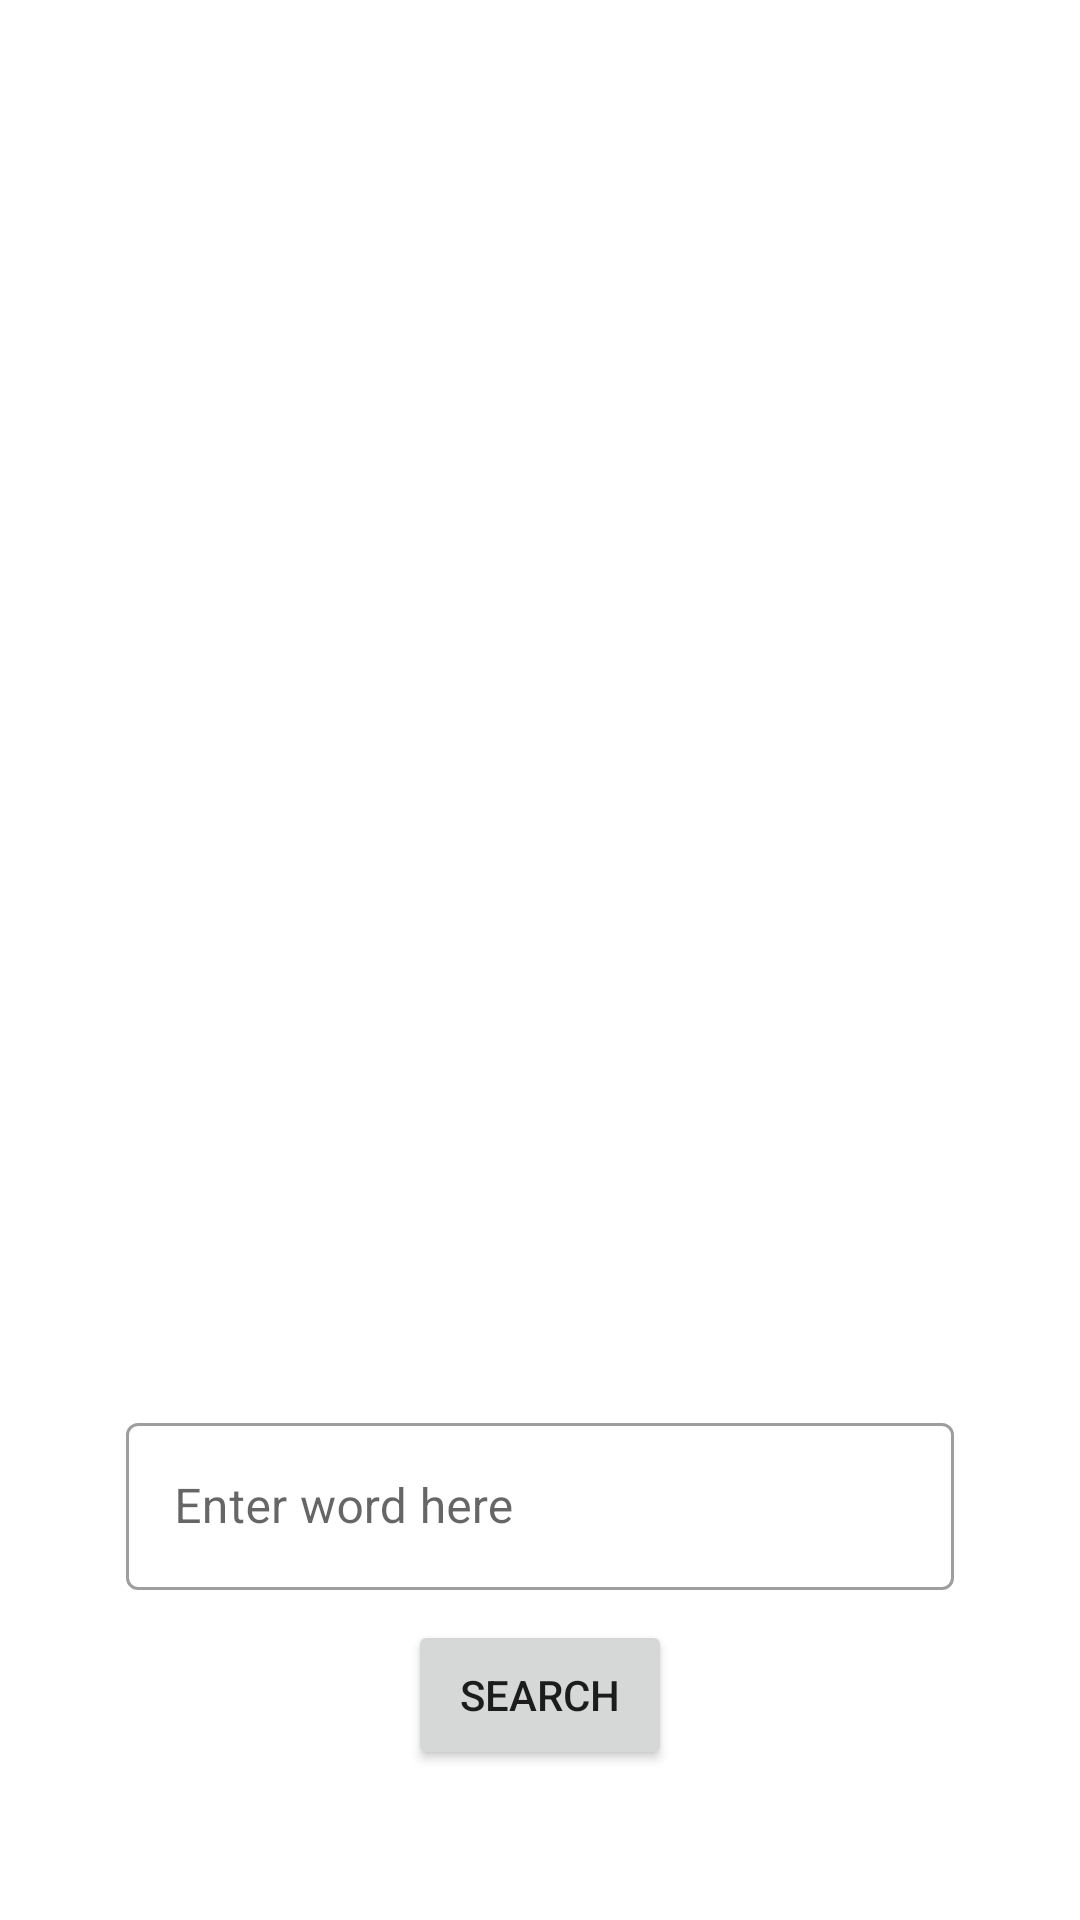

Produce the Android XML layout that renders to this screen, including the resource entries it uses.
<!-- AndroidManifest.xml: application theme Theme.IntelliasTestTask -->
<!-- res/layout/activity_main.xml -->
<?xml version="1.0" encoding="utf-8"?>
<layout xmlns:android="http://schemas.android.com/apk/res/android"
    xmlns:app="http://schemas.android.com/apk/res-auto"
    xmlns:tools="http://schemas.android.com/tools">

    <data>

        <variable
            name="dictionary"
            type="com.g_adept.intelliastesttask.data.entities.Word" />
    </data>

    <androidx.constraintlayout.widget.ConstraintLayout
        android:layout_width="match_parent"
        android:layout_height="match_parent"
        tools:context=".view.ui.MainActivity">


        <com.google.android.material.textfield.TextInputLayout
            android:id="@+id/tilSearch"
            style="@style/Widget.MaterialComponents.TextInputLayout.OutlinedBox"
            android:layout_width="match_parent"
            android:layout_height="wrap_content"
            android:layout_marginHorizontal="@dimen/main_til_margin_horizontal_42dp"
            android:layout_marginBottom="@dimen/main_all_margin_bottom_10dp"
            android:hint="@string/main_til_search_hint"
            app:layout_constraintBottom_toTopOf="@id/btnSearch">

            <com.google.android.material.textfield.TextInputEditText
                android:id="@+id/etSearch"
                android:layout_width="match_parent"
                android:layout_height="match_parent"
                android:imeOptions="flagForceAscii"
                android:inputType="textCapSentences" />
        </com.google.android.material.textfield.TextInputLayout>

        <Button
            android:id="@+id/btnSearch"
            android:layout_width="wrap_content"
            android:layout_height="@dimen/main_button_height_50dp"
            android:layout_marginBottom="@dimen/main_button_margin_bottom_50dp"
            android:text="@string/main_btn_search"
            app:layout_constraintBottom_toBottomOf="parent"
            app:layout_constraintEnd_toEndOf="parent"
            app:layout_constraintStart_toStartOf="parent" />


        <androidx.appcompat.widget.LinearLayoutCompat
            android:id="@+id/ll_info"
            android:layout_width="match_parent"
            android:layout_height="0dp"
            android:orientation="vertical"
            app:layout_constraintBottom_toTopOf="@id/tilSearch"
            app:layout_constraintEnd_toEndOf="parent"
            app:layout_constraintStart_toStartOf="parent"
            app:layout_constraintTop_toTopOf="parent">

            <TextView
                android:id="@+id/tvWord"
                android:layout_width="wrap_content"
                android:layout_height="wrap_content"
                android:layout_gravity="center"
                android:layout_marginBottom="@dimen/main_all_margin_bottom_10dp"
                android:text="@{dictionary == null ? @string/nothing : @string/main_word(dictionary.word)}"
                android:textSize="@dimen/main_word_text_size_24sp"
                android:textStyle="bold" />

            <TextView
                android:id="@+id/tvPhonetic"
                android:layout_width="wrap_content"
                android:layout_height="wrap_content"
                android:layout_gravity="center"
                android:layout_marginBottom="@dimen/main_all_margin_bottom_10dp"
                android:text="@{dictionary == null ? @string/nothing : @string/main_phonetic(dictionary.phonetic)}" />

            <TextView
                android:id="@+id/tvMeanings"
                android:layout_width="wrap_content"
                android:layout_height="wrap_content"
                android:layout_gravity="center"
                android:layout_marginBottom="@dimen/main_all_margin_bottom_10dp"
                android:text="@string/meanings"
                android:textSize="@dimen/tv_meanings_text_size_20sp"
                android:textStyle="bold"
                android:visibility="invisible" />

            <androidx.recyclerview.widget.RecyclerView
                android:id="@+id/rvMeanings"
                android:layout_width="match_parent"
                android:layout_height="wrap_content"
                android:layout_marginBottom="@dimen/main_all_margin_bottom_10dp"
                android:orientation="vertical" />


        </androidx.appcompat.widget.LinearLayoutCompat>


    </androidx.constraintlayout.widget.ConstraintLayout>
</layout>
<!-- resources referenced by this layout -->
<resources>
  <dimen name="main_all_margin_bottom_10dp">10dp</dimen>
  <dimen name="main_button_height_50dp">50dp</dimen>
  <dimen name="main_button_margin_bottom_50dp">50dp</dimen>
  <dimen name="main_til_margin_horizontal_42dp">42dp</dimen>
  <dimen name="main_word_text_size_24sp">24sp</dimen>
  <dimen name="tv_meanings_text_size_20sp">20sp</dimen>
  <string name="main_btn_search">Search</string>
  <string name="main_phonetic">Phonetic: %s</string>
  <string name="main_til_search_hint">Enter word here</string>
  <string name="main_word">Word: %s</string>
  <string name="meanings">Meanings</string>
  <string name="nothing"> </string>
  <style name="Theme.IntelliasTestTask" parent="Theme.MaterialComponents.DayNight.DarkActionBar">
          
          <item name="colorPrimary">@color/purple_500</item>
          <item name="colorPrimaryVariant">@color/purple_700</item>
          <item name="colorOnPrimary">@color/white</item>
          
          <item name="colorSecondary">@color/teal_200</item>
          <item name="colorSecondaryVariant">@color/teal_700</item>
          <item name="colorOnSecondary">@color/black</item>
          
          <item name="android:statusBarColor" tools:targetApi="l">?attr/colorPrimaryVariant</item>
          
      </style>
  <!-- not gathered from this repository: default colours our renderer supplied (Android Studio template values) -->
  <color name="purple_500">#FF6200EE</color>
  <color name="purple_700">#FF3700B3</color>
  <color name="teal_200">#FF03DAC5</color>
  <color name="teal_700">#FF018786</color>
  <color name="black">#FF000000</color>
  <color name="white">#FFFFFFFF</color>
</resources>
